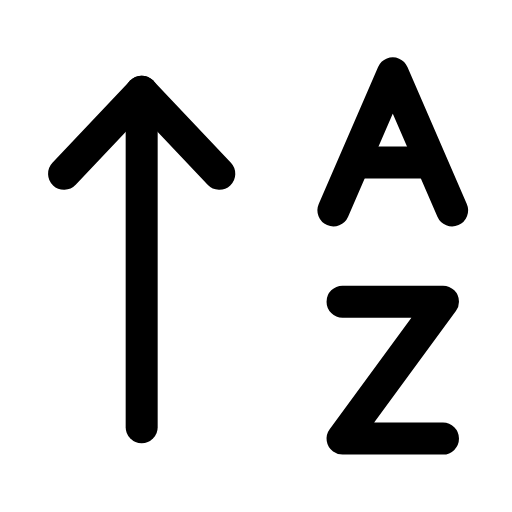
t = 0.00 s
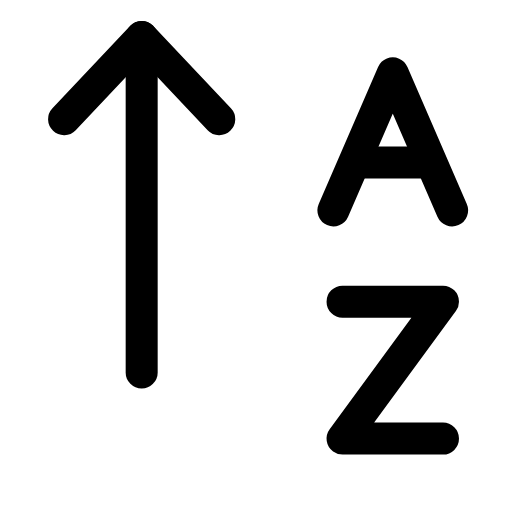
t = 0.23 s
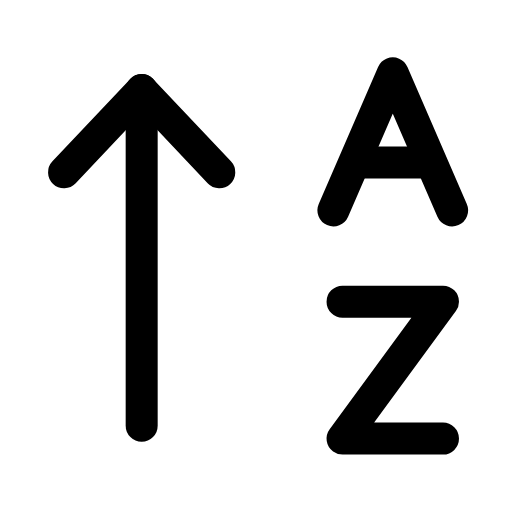
t = 0.49 s
t = 0.68 s: frame unchanged from t = 0.00 s, image omitted
t = 1.09 s: frame unchanged from t = 0.00 s, image omitted
t = 1.29 s: frame unchanged from t = 0.00 s, image omitted

The animated SVG that drew these frames (rendered in a browser with its animation timeline set to each time). Animation: 1 SMIL element (animateTransform=1); one cycle of 1.50 s, repeats indefinitely.

<svg xmlns="http://www.w3.org/2000/svg" width="24" height="24" viewBox="0 0 24 24" fill="none"><g transform="translate(-0.849 -0.84) scale(1.07)"><g><animateTransform attributeName="transform" type="translate" values="0 0;0 -2.4;0 0;0 0" keyTimes="0;0.2;0.45;1" dur="1.5s" repeatCount="indefinite" calcMode="spline" keySplines="0.16 1 0.3 1;0.16 1 0.3 1;0.16 1 0.3 1"/><line stroke="currentColor" stroke-width="1.402" stroke-linecap="round" stroke-linejoin="round" fill="none" x1="7" x2="7" y1="19.5" y2="4.8"></line><path stroke="currentColor" stroke-width="1.402" stroke-linecap="round" stroke-linejoin="round" fill="none" d="M3.6 8.4L7 4.8L10.4 8.4"></path></g><path stroke="currentColor" stroke-width="1.402" stroke-linecap="round" stroke-linejoin="round" fill="none" d="M15.4 10L18 4L20.6 10"></path><line stroke="currentColor" stroke-width="1.402" stroke-linecap="round" stroke-linejoin="round" fill="none" x1="16.5" x2="19.5" y1="7.9" y2="7.9"></line><path stroke="currentColor" stroke-width="1.402" stroke-linecap="round" stroke-linejoin="round" fill="none" d="M15.8 14L20.2 14L15.8 20L20.2 20"></path></g></svg>
